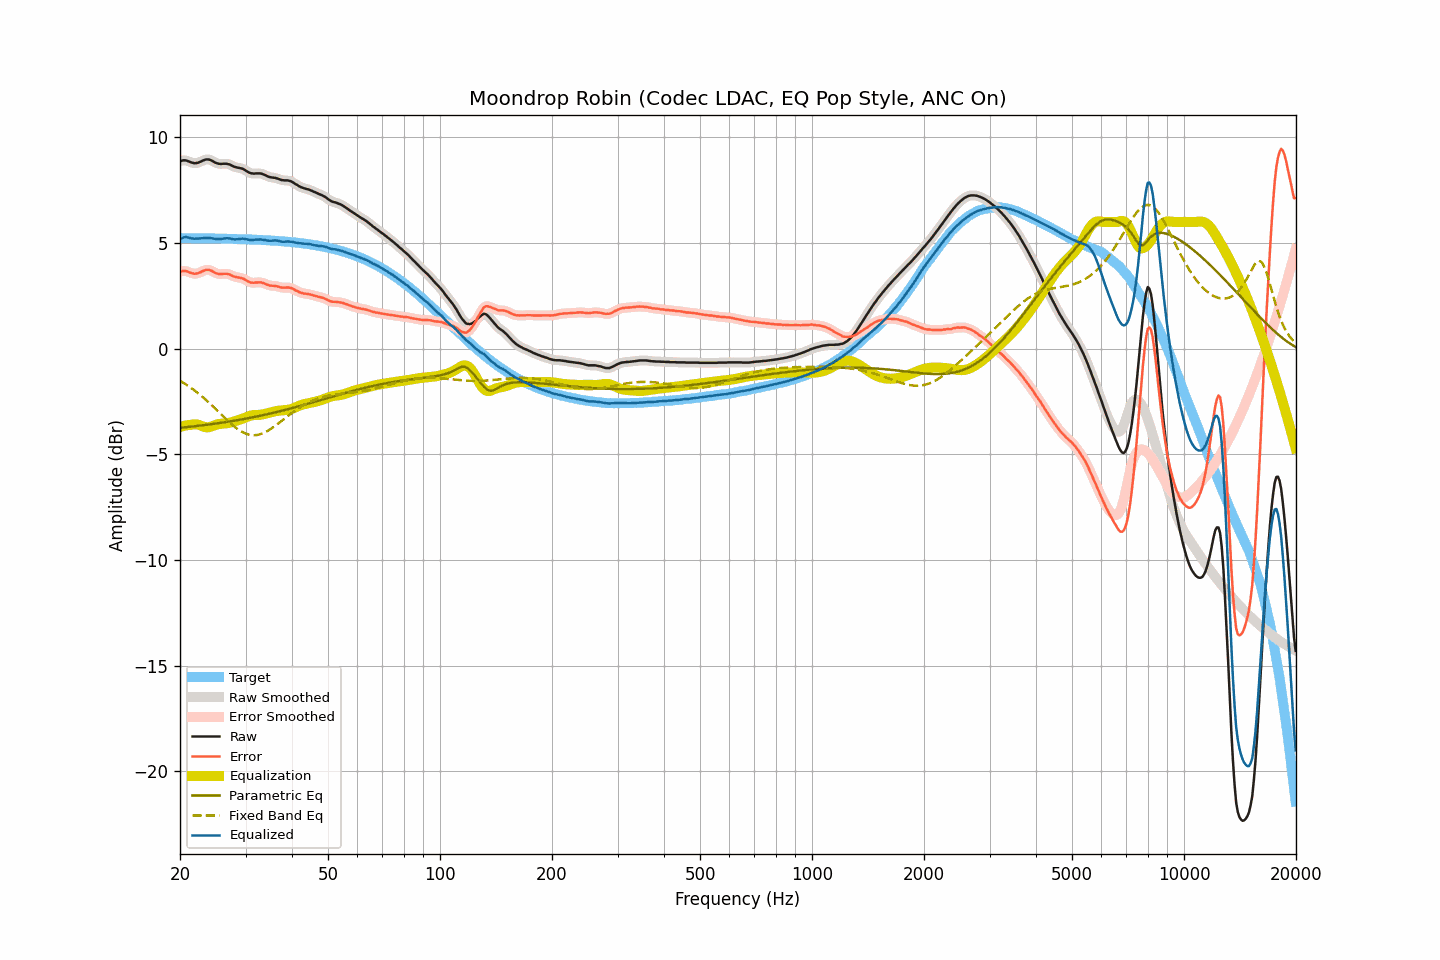

The table this chart was drawn from, first rows:
frequency, raw, smoothed, error, error_smoothed, equalization, parametric_eq, fixed_band_eq, equalized_raw, equalized_smoothed, target
20.00, 8.88, 8.88, 3.64, 3.64, -3.70, -3.74, -1.51, 5.18, 5.18, 5.24
20.20, 8.90, 8.90, 3.66, 3.66, -3.68, -3.73, -1.56, 5.22, 5.23, 5.24
20.40, 8.92, 8.91, 3.68, 3.68, -3.66, -3.72, -1.60, 5.26, 5.26, 5.24
20.61, 8.92, 8.92, 3.68, 3.68, -3.64, -3.71, -1.65, 5.28, 5.28, 5.23
20.81, 8.91, 8.90, 3.67, 3.67, -3.62, -3.71, -1.70, 5.28, 5.28, 5.23
21.02, 8.88, 8.88, 3.64, 3.64, -3.61, -3.70, -1.75, 5.27, 5.27, 5.23
21.23, 8.85, 8.85, 3.61, 3.62, -3.60, -3.69, -1.80, 5.25, 5.25, 5.23
21.44, 8.82, 8.82, 3.58, 3.58, -3.60, -3.68, -1.86, 5.22, 5.22, 5.23
21.66, 8.80, 8.80, 3.57, 3.56, -3.58, -3.67, -1.91, 5.22, 5.22, 5.23
21.87, 8.78, 8.78, 3.55, 3.55, -3.57, -3.67, -1.97, 5.21, 5.21, 5.23
22.09, 8.79, 8.78, 3.56, 3.56, -3.57, -3.66, -2.03, 5.21, 5.21, 5.23
22.31, 8.80, 8.80, 3.57, 3.57, -3.59, -3.65, -2.09, 5.21, 5.21, 5.23
22.54, 8.83, 8.83, 3.60, 3.60, -3.61, -3.64, -2.15, 5.22, 5.22, 5.23
22.76, 8.86, 8.86, 3.63, 3.63, -3.64, -3.63, -2.21, 5.22, 5.22, 5.23
22.99, 8.90, 8.90, 3.67, 3.67, -3.67, -3.62, -2.27, 5.23, 5.23, 5.23
23.22, 8.93, 8.93, 3.70, 3.70, -3.69, -3.61, -2.34, 5.23, 5.24, 5.22
23.45, 8.96, 8.95, 3.73, 3.73, -3.71, -3.60, -2.41, 5.25, 5.24, 5.22
23.69, 8.96, 8.96, 3.73, 3.74, -3.72, -3.59, -2.48, 5.24, 5.24, 5.22
23.92, 8.96, 8.95, 3.73, 3.73, -3.71, -3.58, -2.55, 5.25, 5.24, 5.22
24.16, 8.93, 8.93, 3.71, 3.71, -3.69, -3.57, -2.62, 5.23, 5.24, 5.22
24.40, 8.90, 8.89, 3.68, 3.67, -3.67, -3.56, -2.69, 5.23, 5.22, 5.22
24.65, 8.85, 8.85, 3.63, 3.63, -3.64, -3.55, -2.76, 5.21, 5.21, 5.22
24.89, 8.81, 8.81, 3.59, 3.59, -3.61, -3.54, -2.83, 5.20, 5.20, 5.22
25.14, 8.78, 8.78, 3.56, 3.56, -3.58, -3.53, -2.91, 5.19, 5.19, 5.22
25.39, 8.76, 8.76, 3.54, 3.54, -3.56, -3.52, -2.98, 5.19, 5.19, 5.21
25.65, 8.75, 8.75, 3.53, 3.54, -3.55, -3.51, -3.06, 5.19, 5.20, 5.21
25.91, 8.75, 8.75, 3.54, 3.54, -3.55, -3.50, -3.13, 5.20, 5.20, 5.21
26.16, 8.76, 8.75, 3.55, 3.55, -3.54, -3.49, -3.21, 5.22, 5.21, 5.21
26.43, 8.76, 8.76, 3.55, 3.55, -3.54, -3.47, -3.28, 5.22, 5.22, 5.21
26.69, 8.76, 8.75, 3.55, 3.55, -3.53, -3.46, -3.35, 5.23, 5.23, 5.21
26.96, 8.74, 8.74, 3.53, 3.53, -3.52, -3.45, -3.43, 5.22, 5.22, 5.20
27.23, 8.72, 8.71, 3.51, 3.51, -3.50, -3.44, -3.50, 5.22, 5.21, 5.20
27.50, 8.68, 8.68, 3.48, 3.48, -3.48, -3.43, -3.56, 5.20, 5.20, 5.20
27.77, 8.64, 8.64, 3.44, 3.44, -3.45, -3.41, -3.63, 5.18, 5.19, 5.20
28.05, 8.61, 8.61, 3.41, 3.41, -3.43, -3.40, -3.69, 5.18, 5.18, 5.20
28.33, 8.59, 8.59, 3.39, 3.39, -3.41, -3.39, -3.75, 5.18, 5.18, 5.19
28.62, 8.57, 8.57, 3.37, 3.38, -3.38, -3.37, -3.81, 5.18, 5.18, 5.19
28.90, 8.56, 8.56, 3.37, 3.37, -3.36, -3.36, -3.86, 5.20, 5.20, 5.19
29.19, 8.54, 8.54, 3.35, 3.35, -3.33, -3.35, -3.91, 5.20, 5.21, 5.19
29.48, 8.52, 8.51, 3.33, 3.33, -3.30, -3.33, -3.95, 5.21, 5.21, 5.19
29.78, 8.48, 8.47, 3.29, 3.29, -3.27, -3.32, -3.99, 5.20, 5.20, 5.18
30.08, 8.43, 8.43, 3.25, 3.25, -3.24, -3.31, -4.02, 5.19, 5.19, 5.18
30.38, 8.38, 8.38, 3.20, 3.20, -3.21, -3.29, -4.05, 5.17, 5.17, 5.18
30.68, 8.34, 8.34, 3.16, 3.16, -3.18, -3.28, -4.06, 5.15, 5.16, 5.17
30.99, 8.31, 8.31, 3.14, 3.14, -3.16, -3.26, -4.08, 5.15, 5.15, 5.17
31.30, 8.30, 8.30, 3.13, 3.13, -3.14, -3.25, -4.09, 5.15, 5.15, 5.17
31.61, 8.29, 8.29, 3.12, 3.13, -3.14, -3.23, -4.09, 5.15, 5.16, 5.17
31.93, 8.30, 8.29, 3.13, 3.13, -3.13, -3.22, -4.09, 5.16, 5.16, 5.16
32.24, 8.30, 8.30, 3.14, 3.14, -3.13, -3.20, -4.08, 5.17, 5.17, 5.16
32.57, 8.30, 8.30, 3.14, 3.14, -3.13, -3.18, -4.06, 5.17, 5.17, 5.16
32.89, 8.30, 8.29, 3.14, 3.14, -3.12, -3.17, -4.04, 5.17, 5.17, 5.15
33.22, 8.28, 8.28, 3.13, 3.13, -3.11, -3.15, -4.01, 5.17, 5.17, 5.15
33.55, 8.25, 8.25, 3.10, 3.10, -3.09, -3.13, -3.98, 5.15, 5.15, 5.14
33.89, 8.22, 8.21, 3.08, 3.07, -3.07, -3.12, -3.95, 5.14, 5.14, 5.14
34.23, 8.18, 8.18, 3.04, 3.04, -3.05, -3.10, -3.91, 5.12, 5.13, 5.14
34.57, 8.15, 8.15, 3.02, 3.02, -3.03, -3.08, -3.86, 5.12, 5.12, 5.13
34.92, 8.12, 8.12, 2.99, 2.99, -3.01, -3.07, -3.82, 5.11, 5.11, 5.13
35.27, 8.11, 8.11, 2.98, 2.98, -2.99, -3.05, -3.77, 5.11, 5.11, 5.12
35.62, 8.10, 8.10, 2.98, 2.98, -2.97, -3.03, -3.71, 5.12, 5.12, 5.12
35.97, 8.09, 8.08, 2.97, 2.97, -2.96, -3.01, -3.66, 5.13, 5.13, 5.11
... 635 more rows
